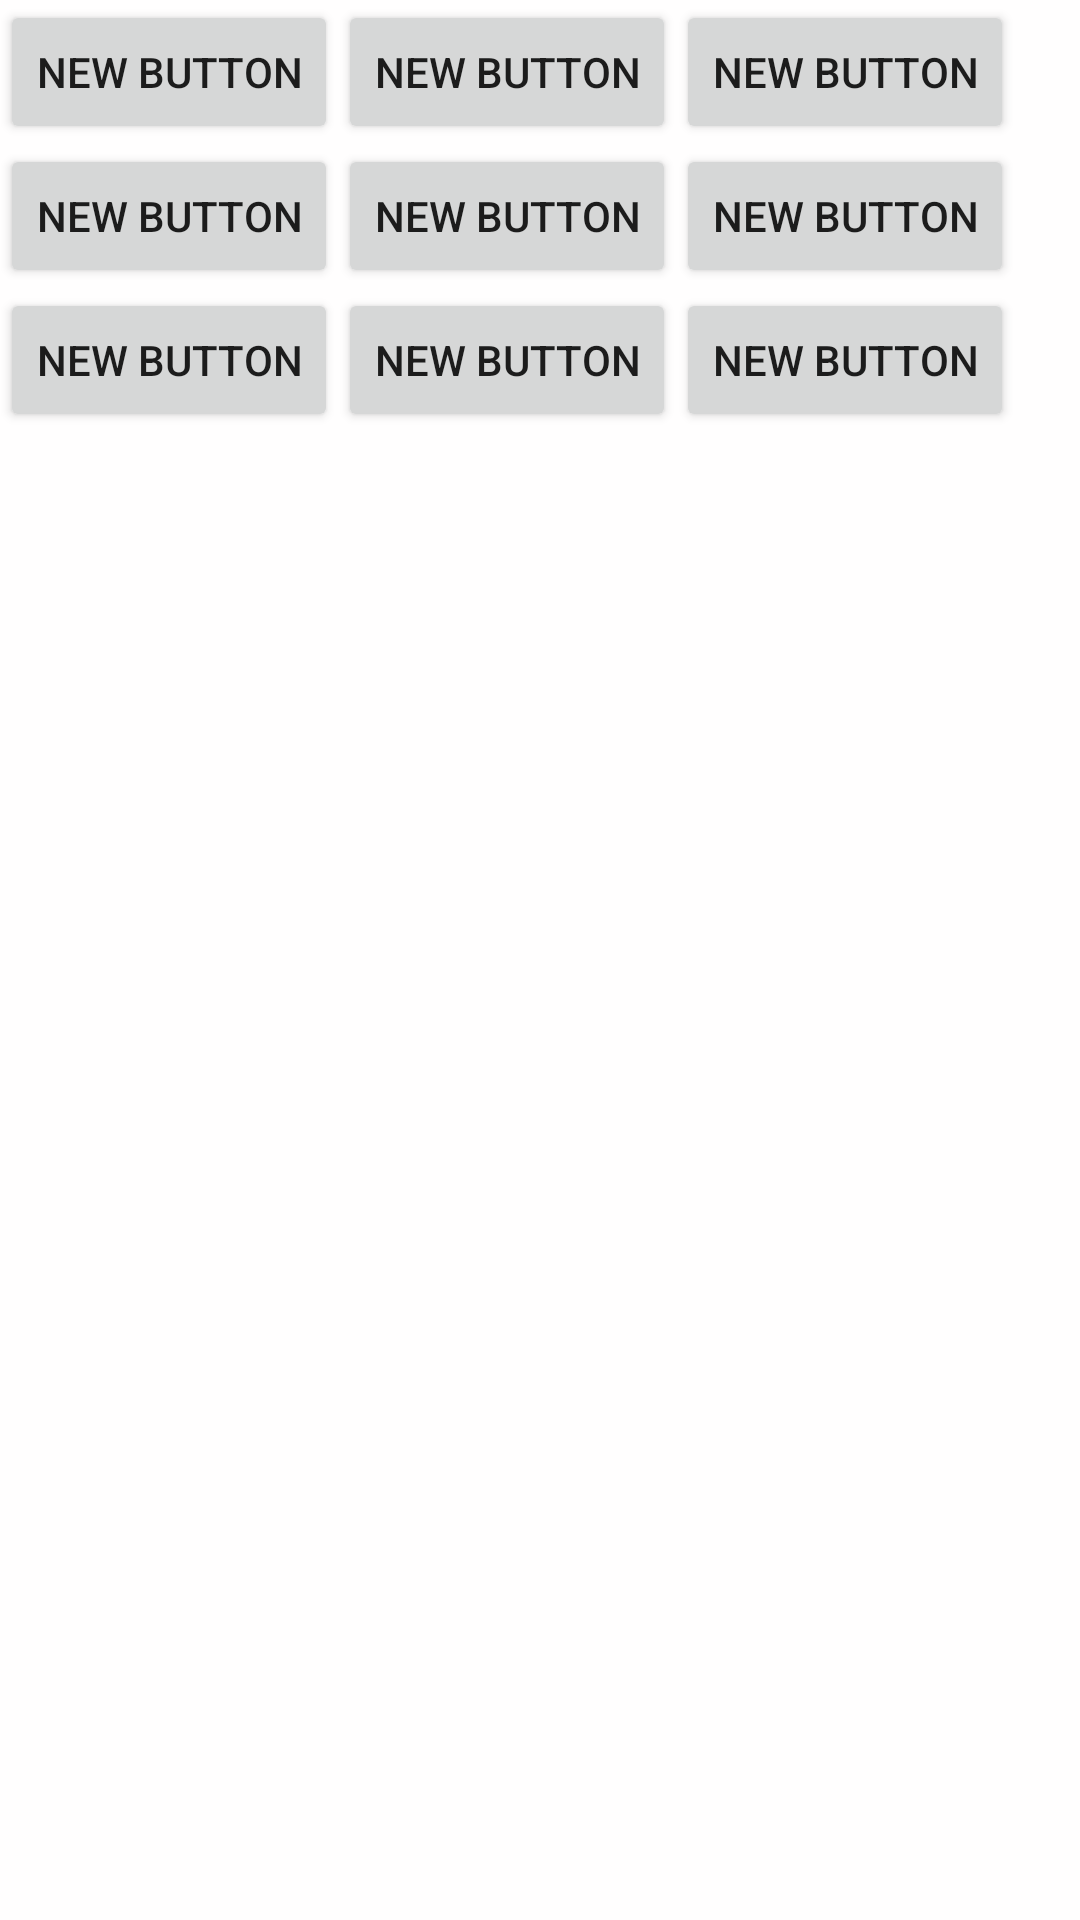

Reconstruct the res/layout file that produces this screen, plus the resources it refers to.
<!-- AndroidManifest.xml: application theme AppTheme -->
<!-- res/layout/example_gridlayout.xml -->
<?xml version="1.0" encoding="utf-8"?>
<GridLayout xmlns:android="http://schemas.android.com/apk/res/android"
    android:layout_width="match_parent"
    android:layout_height="match_parent"
    android:gravity="top"
    android:background="#fffefe"
    android:weightSum="1">

    <Button
        android:layout_width="wrap_content"
        android:layout_height="wrap_content"
        android:text="New Button"
        android:id="@+id/button"
        android:layout_row="0"
        android:layout_column="0" />

    <Button
        android:layout_width="wrap_content"
        android:layout_height="wrap_content"
        android:text="New Button"
        android:id="@+id/button6"
        android:layout_row="0"
        android:layout_column="1" />

    <Button
        android:layout_width="wrap_content"
        android:layout_height="wrap_content"
        android:text="New Button"
        android:id="@+id/button8"
        android:layout_row="0"
        android:layout_column="2" />

    <Button
        android:layout_width="wrap_content"
        android:layout_height="wrap_content"
        android:text="New Button"
        android:id="@+id/button2"
        android:layout_row="1"
        android:layout_column="0" />

    <Button
        android:layout_width="wrap_content"
        android:layout_height="wrap_content"
        android:text="New Button"
        android:id="@+id/button5"
        android:layout_row="1"
        android:layout_column="1" />

    <Button
        android:layout_width="wrap_content"
        android:layout_height="wrap_content"
        android:text="New Button"
        android:id="@+id/button3"
        android:layout_row="2"
        android:layout_column="0" />

    <Button
        android:layout_width="wrap_content"
        android:layout_height="wrap_content"
        android:text="New Button"
        android:id="@+id/button4"
        android:layout_row="2"
        android:layout_column="1" />

    <Button
        android:layout_width="wrap_content"
        android:layout_height="wrap_content"
        android:text="New Button"
        android:id="@+id/button7"
        android:layout_row="1"
        android:layout_column="2" />

    <Button
        android:layout_width="wrap_content"
        android:layout_height="wrap_content"
        android:text="New Button"
        android:id="@+id/button9"
        android:layout_row="2"
        android:layout_column="2" />

</GridLayout>
<!-- resources referenced by this layout -->
<resources>
  <style name="AppTheme" parent="Theme.AppCompat.Light.DarkActionBar">
          
          <item name="colorPrimary">@color/colorPrimary</item>
          <item name="colorPrimaryDark">@color/colorPrimaryDark</item>
          <item name="colorAccent">@color/colorAccent</item>
      </style>
  <!-- not gathered from this repository: default colours our renderer supplied (Android Studio template values) -->
  <color name="colorPrimary">#FF6200EE</color>
  <color name="colorPrimaryDark">#FF3700B3</color>
  <color name="colorAccent">#FF03DAC5</color>
</resources>
